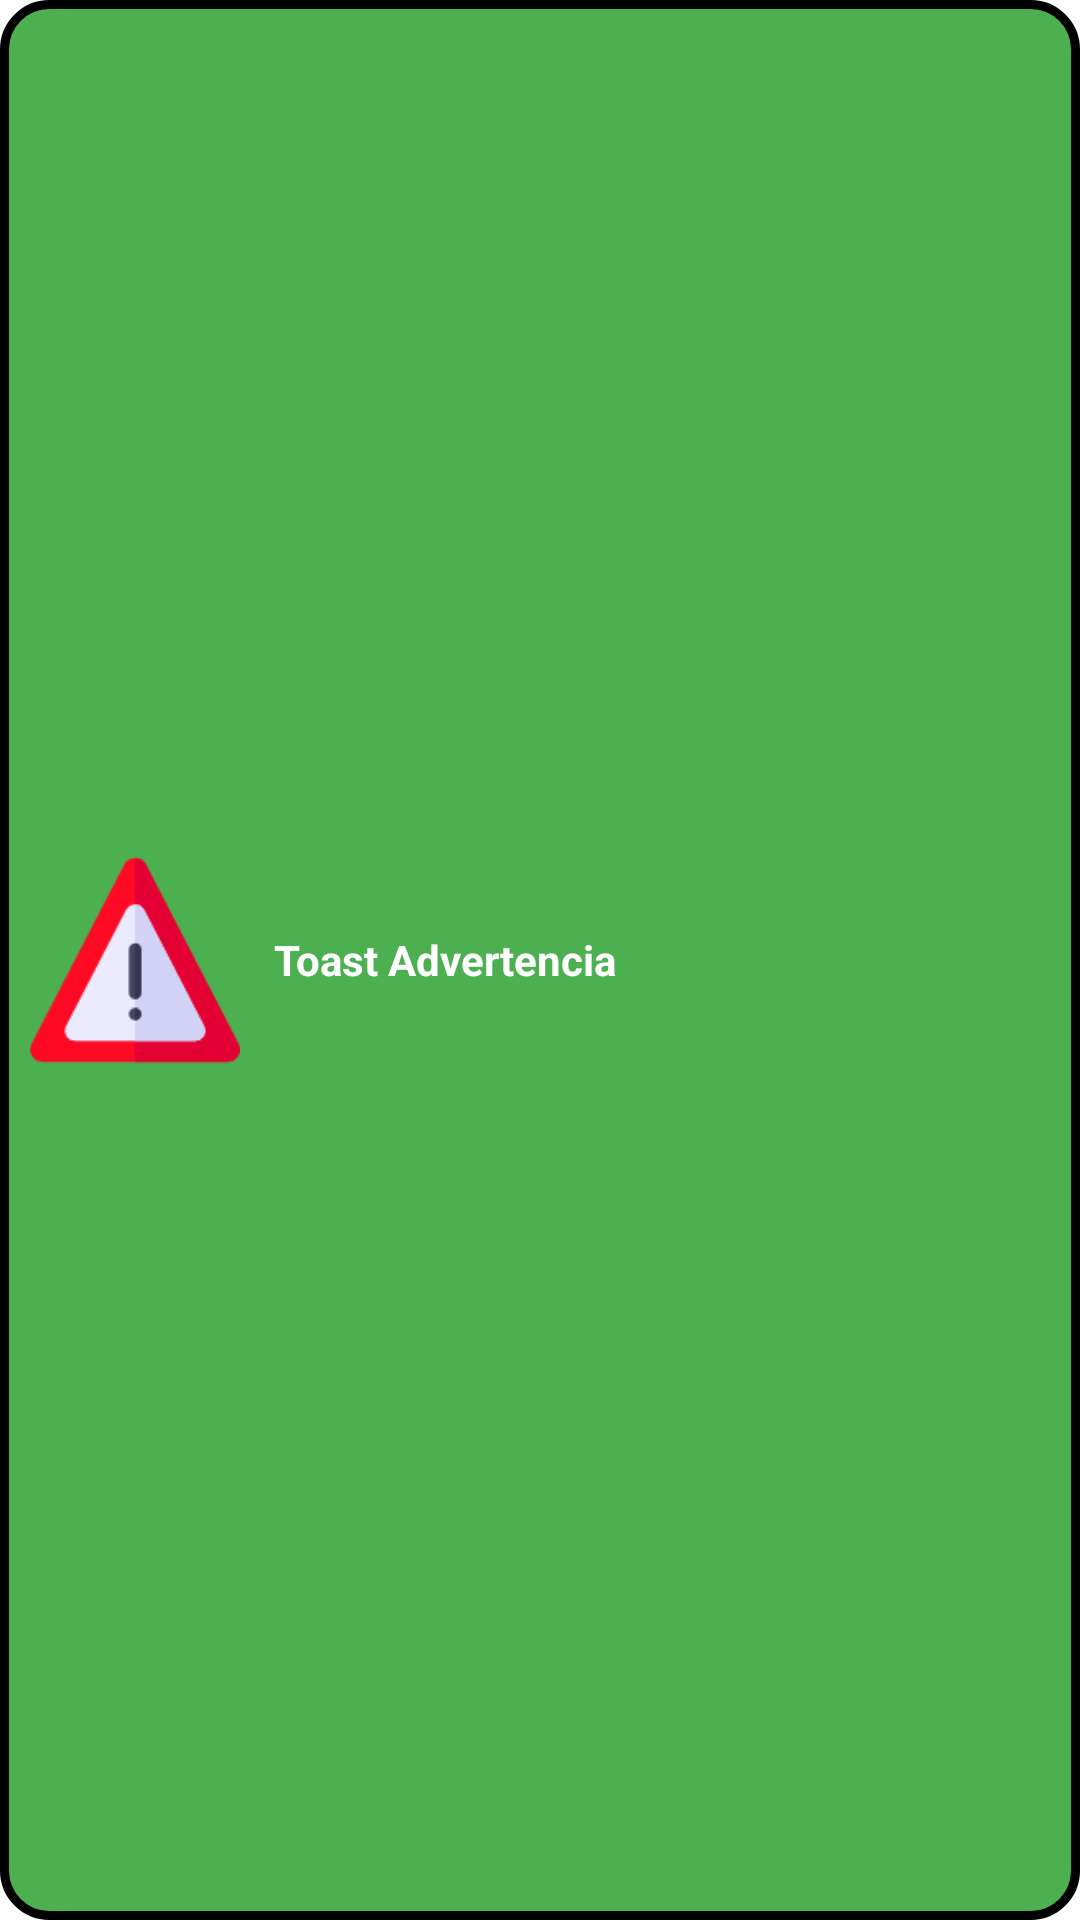

Reconstruct the res/layout file that produces this screen, plus the resources it refers to.
<!-- AndroidManifest.xml: application theme Theme.Toast_android -->
<!-- res/layout/toast2.xml -->
<?xml version="1.0" encoding="utf-8"?>
<LinearLayout xmlns:android="http://schemas.android.com/apk/res/android"
    android:layout_width="220dp"
    android:layout_height="100dp"
    android:background="@drawable/bordes_redondos2"
    android:orientation="horizontal">

    <ImageView
        android:id="@+id/imageView1"
        android:layout_width="70dp"
        android:layout_height="70dp"
        android:layout_marginStart="10dp"
        android:layout_gravity="center_vertical"
        android:gravity="center"
        android:src="@drawable/adv" />

    <TextView
        android:id="@+id/textView1"
        android:layout_width="137dp"
        android:layout_height="98dp"
        android:layout_gravity="center_vertical"
        android:gravity="center"
        android:text="Toast Advertencia"
        android:textColor="@color/white"
        android:textStyle="bold" />

</LinearLayout>
<!-- resources referenced by this layout -->
<resources>
  <!-- drawable adv: png bitmap (drawable, 4242 bytes) -->
  <!-- drawable bordes_redondos2 (drawable) -->
  <selector xmlns:android="http://schemas.android.com/apk/res/android">
      <item>
          <shape android:shape="rectangle">
              <corners android:radius="15dip" />
              <stroke android:width="3dip" android:color="#000000" />
              <solid android:color="#4CAF50" />
          </shape>
      </item>
  </selector>
  <style name="Theme.Toast_android" parent="Theme.MaterialComponents.DayNight.DarkActionBar">
          
          <item name="colorPrimary">@color/purple_500</item>
          <item name="colorPrimaryVariant">@color/purple_700</item>
          <item name="colorOnPrimary">@color/white</item>
          
          <item name="colorSecondary">@color/teal_200</item>
          <item name="colorSecondaryVariant">@color/teal_700</item>
          <item name="colorOnSecondary">@color/black</item>
          
          <item name="android:statusBarColor" tools:targetApi="l">?attr/colorPrimaryVariant</item>
          
      </style>
  <!-- not gathered from this repository: default colours our renderer supplied (Android Studio template values) -->
  <color name="purple_500">#FF6200EE</color>
  <color name="purple_700">#FF3700B3</color>
  <color name="teal_200">#FF03DAC5</color>
  <color name="teal_700">#FF018786</color>
  <color name="black">#FF000000</color>
  <color name="white">#FFFFFFFF</color>
</resources>
